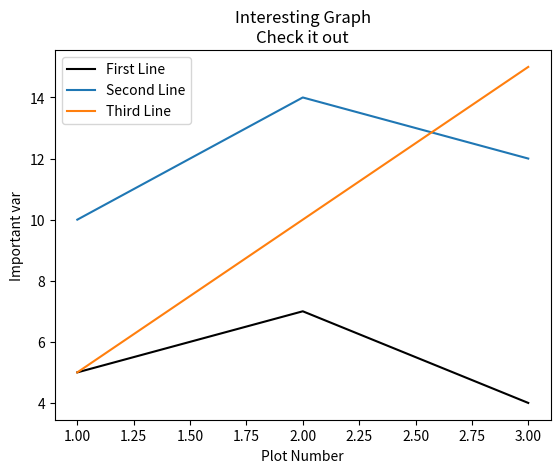

Here is the Python script that generated this plot:
import matplotlib.pyplot as plt

x = [1,2,3]
y = [5,7,4]

x2 = [1,2,3]
y2 = [10,14,12]

x3 = [1,2,3]
y3 = [5,10,15]

# here we are using plot 2 times so we will get the line graph two times
plt.plot(x, y, label='First Line',color = 'black')
plt.plot(x2, y2, label='Second Line')
plt.plot(x3, y3, label='Third Line')

plt.xlabel('Plot Number')
plt.ylabel('Important var')
plt.title('Interesting Graph\nCheck it out')
plt.legend()
plt.show()
